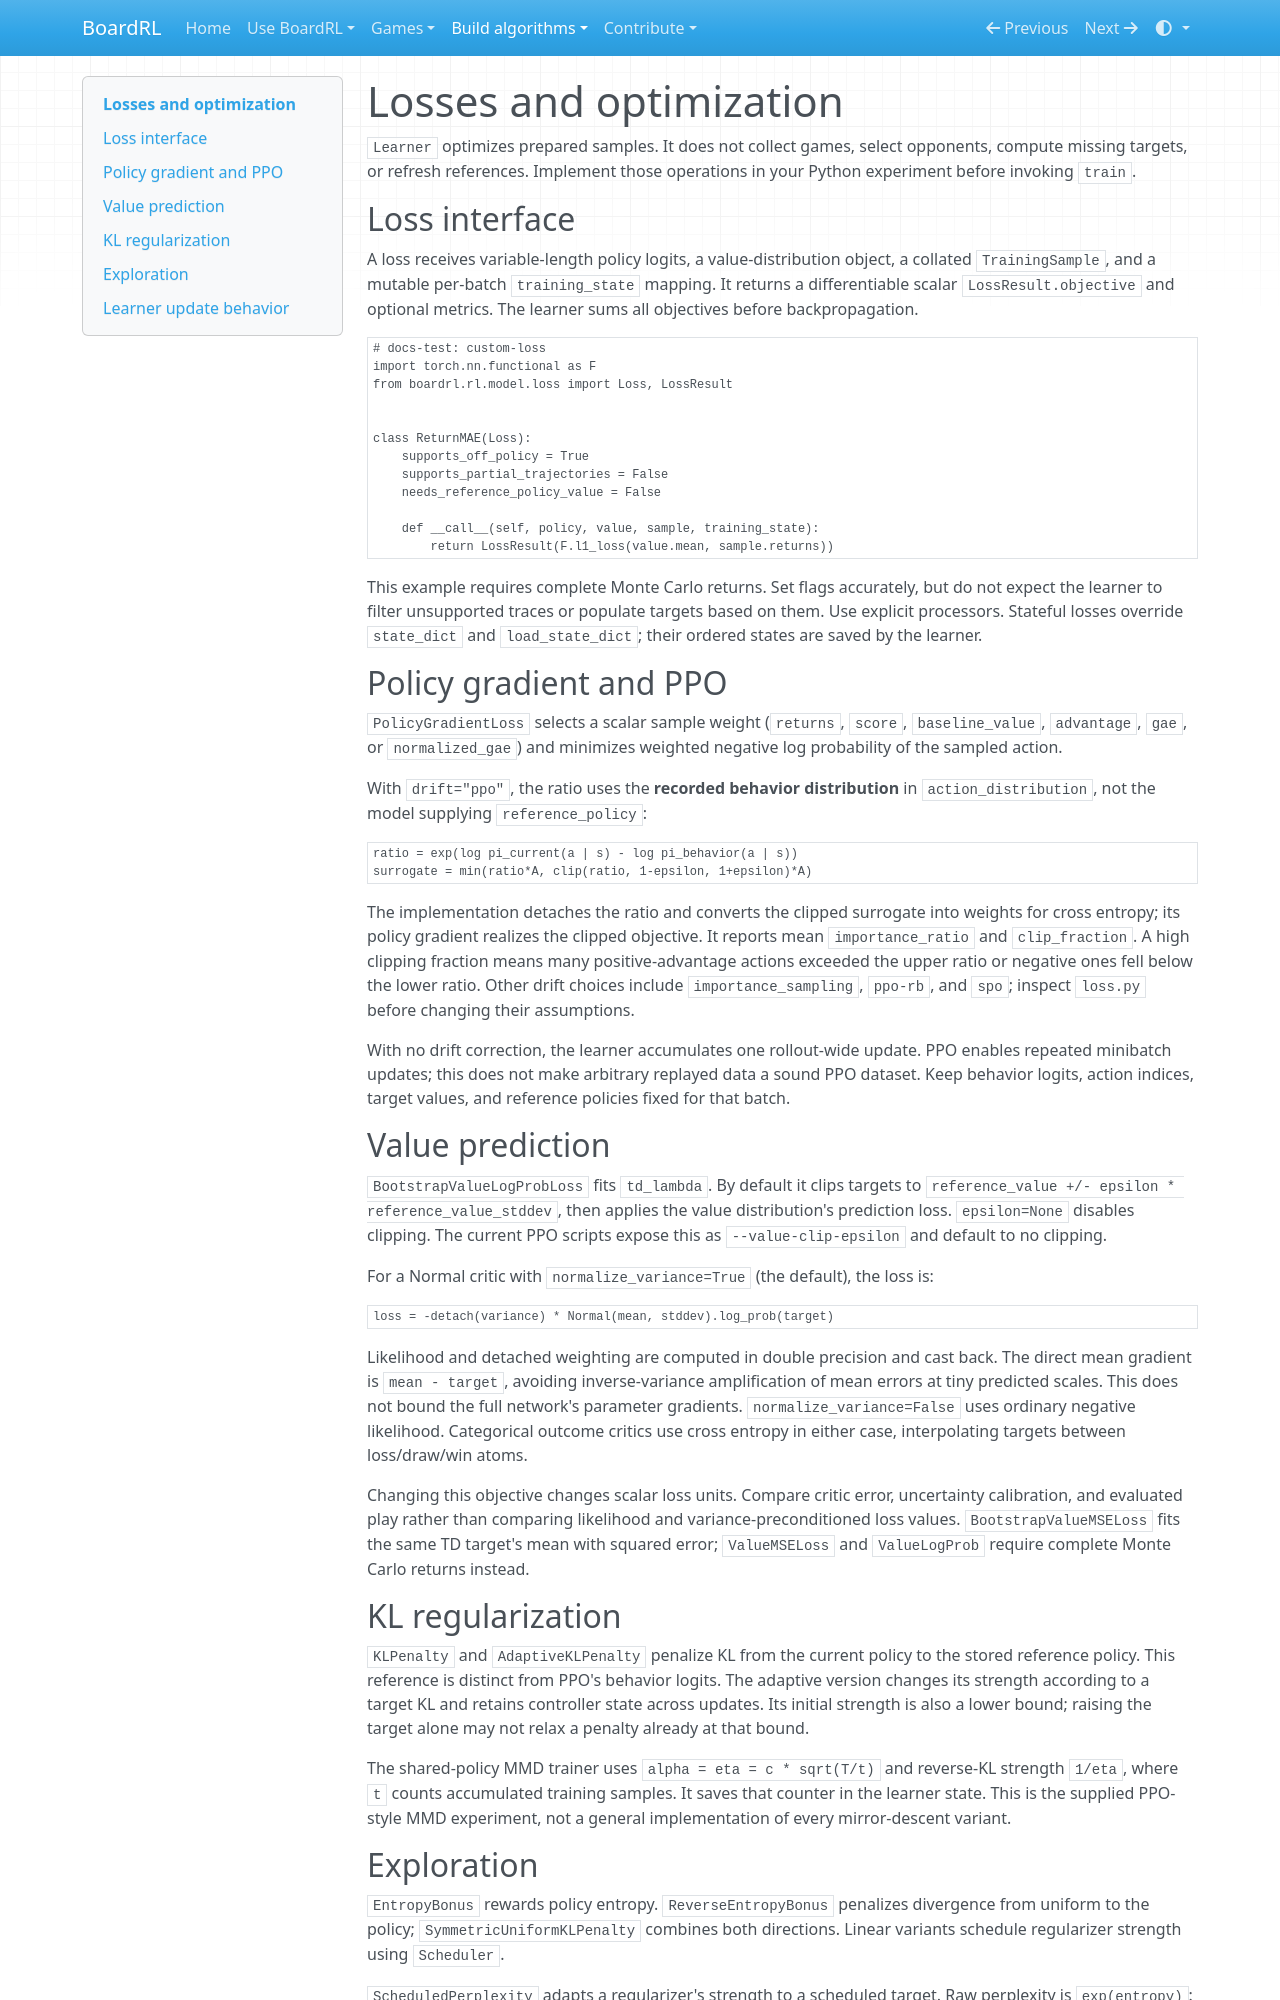

repository: Vermeille/century-RL · page: internals/optimization/index.html · generator: mkdocs

# Losses and optimization

`Learner` optimizes prepared samples. It does not collect games, select
opponents, compute missing targets, or refresh references. Implement those
operations in your Python experiment before invoking `train`.

## Loss interface

A loss receives variable-length policy logits, a value-distribution object,
a collated `TrainingSample`, and a mutable per-batch `training_state` mapping.
It returns a differentiable scalar `LossResult.objective` and optional metrics.
The learner sums all objectives before backpropagation.

```python
# docs-test: custom-loss
import torch.nn.functional as F
from boardrl.rl.model.loss import Loss, LossResult


class ReturnMAE(Loss):
    supports_off_policy = True
    supports_partial_trajectories = False
    needs_reference_policy_value = False

    def __call__(self, policy, value, sample, training_state):
        return LossResult(F.l1_loss(value.mean, sample.returns))
```

This example requires complete Monte Carlo returns. Set flags accurately,
but do not expect the learner to filter unsupported traces or populate targets
based on them. Use explicit processors. Stateful losses override `state_dict`
and `load_state_dict`; their ordered states are saved by the learner.

## Policy gradient and PPO

`PolicyGradientLoss` selects a scalar sample weight (`returns`, `score`,
`baseline_value`, `advantage`, `gae`, or `normalized_gae`) and minimizes weighted
negative log probability of the sampled action.

With `drift="ppo"`, the ratio uses the **recorded behavior distribution** in
`action_distribution`, not the model supplying `reference_policy`:

```text
ratio = exp(log pi_current(a | s) - log pi_behavior(a | s))
surrogate = min(ratio*A, clip(ratio, 1-epsilon, 1+epsilon)*A)
```

The implementation detaches the ratio and converts the clipped surrogate into
weights for cross entropy; its policy gradient realizes the clipped objective.
It reports mean `importance_ratio` and `clip_fraction`. A high clipping fraction
means many positive-advantage actions exceeded the upper ratio or negative ones
fell below the lower ratio. Other drift choices include `importance_sampling`,
`ppo-rb`, and `spo`; inspect `loss.py` before changing their assumptions.

With no drift correction, the learner accumulates one rollout-wide update.
PPO enables repeated minibatch updates; this does not make arbitrary replayed
data a sound PPO dataset. Keep behavior logits, action indices, target values,
and reference policies fixed for that batch.

## Value prediction

`BootstrapValueLogProbLoss` fits `td_lambda`. By default it clips targets to
`reference_value +/- epsilon * reference_value_stddev`, then applies the value
distribution's prediction loss. `epsilon=None` disables clipping. The current
PPO scripts expose this as `--value-clip-epsilon` and default to no clipping.

For a Normal critic with `normalize_variance=True` (the default), the loss is:

```text
loss = -detach(variance) * Normal(mean, stddev).log_prob(target)
```

Likelihood and detached weighting are computed in double precision and cast
back. The direct mean gradient is `mean - target`, avoiding inverse-variance
amplification of mean errors at tiny predicted scales. This does not bound
the full network's parameter gradients. `normalize_variance=False` uses ordinary
negative likelihood. Categorical outcome critics use cross entropy in either
case, interpolating targets between loss/draw/win atoms.

Changing this objective changes scalar loss units. Compare critic error,
uncertainty calibration, and evaluated play rather than comparing likelihood
and variance-preconditioned loss values. `BootstrapValueMSELoss` fits the same
TD target's mean with squared error; `ValueMSELoss` and `ValueLogProb` require
complete Monte Carlo returns instead.

## KL regularization

`KLPenalty` and `AdaptiveKLPenalty` penalize KL from the current policy to the
stored reference policy. This reference is distinct from PPO's behavior logits.
The adaptive version changes its strength according to a target KL and retains
controller state across updates. Its initial strength is also a lower bound;
raising the target alone may not relax a penalty already at that bound.

The shared-policy MMD trainer uses `alpha = eta = c * sqrt(T/t)` and reverse-KL
strength `1/eta`, where `t` counts accumulated training samples. It saves that
counter in the learner state. This is the supplied PPO-style MMD experiment,
not a general implementation of every mirror-descent variant.
